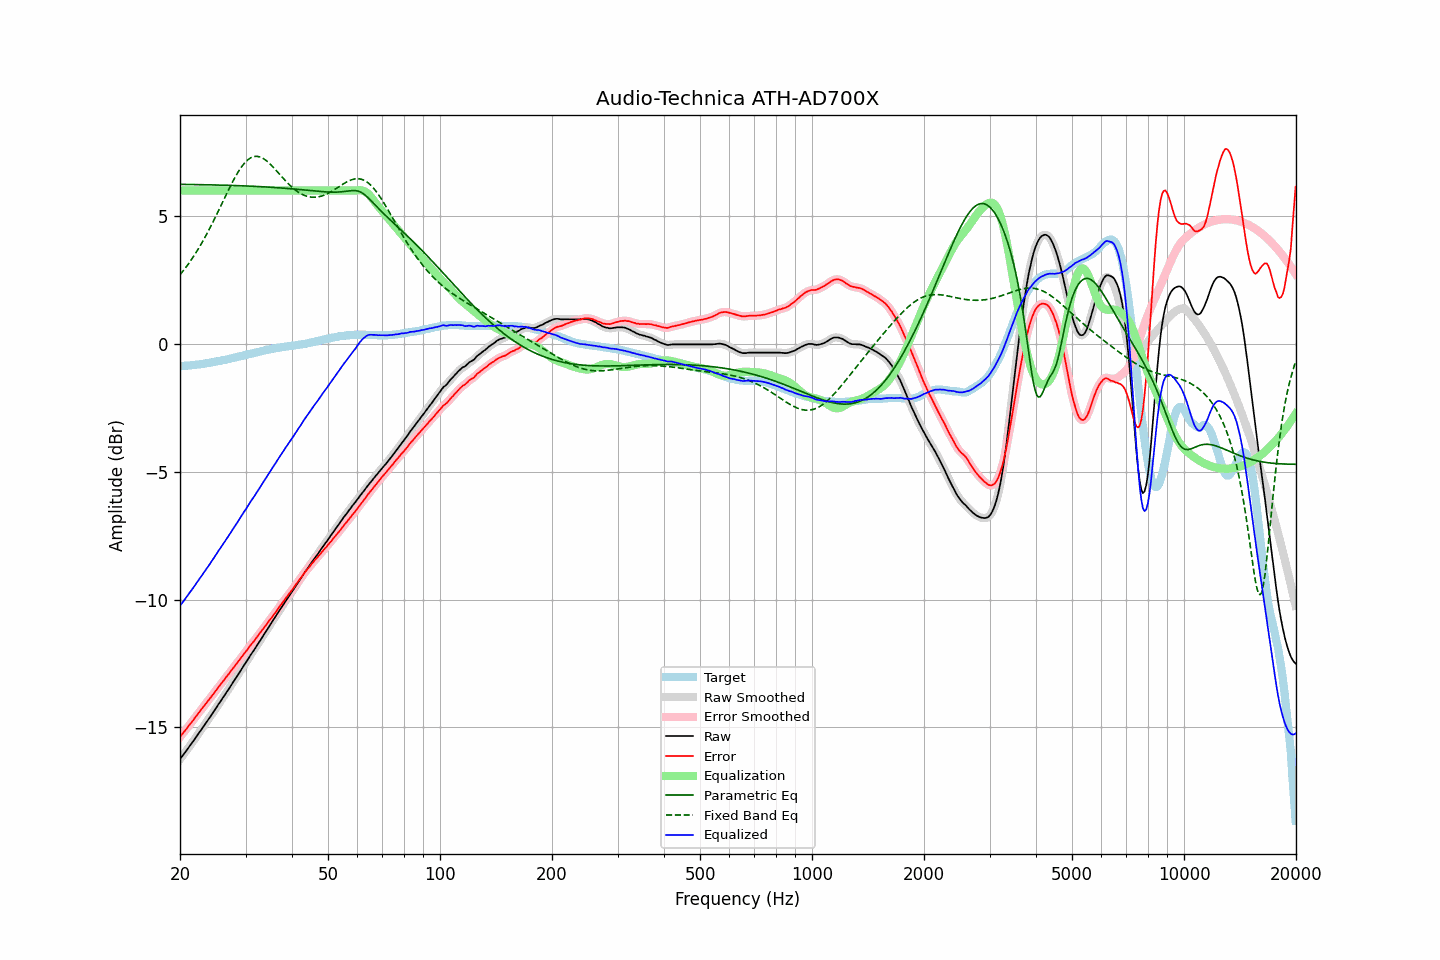

Source data for this figure (header and first rows):
frequency, raw, error, smoothed, error_smoothed, equalization, parametric_eq, fixed_band_eq, equalized_raw, equalized_smoothed, target
20.00, -16.25, -15.38, -16.25, -15.37, 6.00, 6.24, 2.70, -10.25, -10.25, -0.87
20.20, -16.16, -15.29, -16.16, -15.29, 6.00, 6.24, 2.78, -10.16, -10.16, -0.87
20.40, -16.08, -15.22, -16.08, -15.22, 6.00, 6.24, 2.86, -10.08, -10.08, -0.86
20.61, -15.99, -15.14, -15.99, -15.14, 6.00, 6.24, 2.94, -9.99, -9.99, -0.85
20.81, -15.91, -15.06, -15.91, -15.06, 6.00, 6.24, 3.02, -9.91, -9.91, -0.85
21.02, -15.82, -14.98, -15.82, -14.97, 6.00, 6.24, 3.11, -9.82, -9.82, -0.84
21.23, -15.73, -14.89, -15.73, -14.89, 6.00, 6.24, 3.20, -9.73, -9.73, -0.84
21.44, -15.65, -14.82, -15.64, -14.81, 6.00, 6.24, 3.29, -9.65, -9.64, -0.83
21.66, -15.56, -14.74, -15.56, -14.73, 6.00, 6.24, 3.38, -9.56, -9.56, -0.82
21.87, -15.47, -14.65, -15.47, -14.65, 6.00, 6.23, 3.48, -9.47, -9.47, -0.82
22.09, -15.38, -14.57, -15.38, -14.57, 6.00, 6.23, 3.58, -9.38, -9.38, -0.81
22.31, -15.29, -14.49, -15.29, -14.48, 6.00, 6.23, 3.68, -9.29, -9.29, -0.80
22.54, -15.20, -14.40, -15.20, -14.40, 6.00, 6.23, 3.78, -9.20, -9.20, -0.80
22.76, -15.11, -14.32, -15.11, -14.32, 6.00, 6.23, 3.89, -9.11, -9.11, -0.79
22.99, -15.02, -14.24, -15.02, -14.24, 6.00, 6.23, 4.00, -9.02, -9.02, -0.78
23.22, -14.93, -14.16, -14.93, -14.16, 6.00, 6.23, 4.11, -8.93, -8.93, -0.77
23.45, -14.84, -14.08, -14.84, -14.08, 6.00, 6.23, 4.22, -8.84, -8.84, -0.76
23.69, -14.75, -14.00, -14.75, -14.00, 6.00, 6.23, 4.34, -8.75, -8.75, -0.75
23.92, -14.66, -13.92, -14.66, -13.91, 6.00, 6.22, 4.46, -8.66, -8.66, -0.74
24.16, -14.57, -13.84, -14.57, -13.83, 6.00, 6.22, 4.58, -8.57, -8.57, -0.73
24.40, -14.47, -13.75, -14.47, -13.75, 6.00, 6.22, 4.71, -8.47, -8.47, -0.72
24.65, -14.38, -13.68, -14.38, -13.67, 6.00, 6.22, 4.83, -8.38, -8.38, -0.70
24.89, -14.28, -13.59, -14.28, -13.59, 6.00, 6.22, 4.96, -8.28, -8.28, -0.69
25.14, -14.19, -13.51, -14.19, -13.50, 6.00, 6.22, 5.09, -8.19, -8.19, -0.68
25.39, -14.09, -13.42, -14.09, -13.42, 6.00, 6.21, 5.22, -8.09, -8.09, -0.67
25.65, -14.00, -13.34, -14.00, -13.34, 6.00, 6.21, 5.35, -8.00, -8.00, -0.66
25.91, -13.90, -13.26, -13.90, -13.26, 6.00, 6.21, 5.48, -7.90, -7.90, -0.64
26.16, -13.81, -13.18, -13.81, -13.18, 6.00, 6.21, 5.61, -7.81, -7.81, -0.63
26.43, -13.72, -13.10, -13.72, -13.10, 6.00, 6.21, 5.74, -7.72, -7.72, -0.62
26.69, -13.62, -13.01, -13.62, -13.01, 6.00, 6.21, 5.87, -7.62, -7.62, -0.61
26.96, -13.53, -12.94, -13.53, -12.93, 6.00, 6.20, 6.00, -7.53, -7.53, -0.59
27.23, -13.43, -12.85, -13.43, -12.85, 6.00, 6.20, 6.13, -7.43, -7.43, -0.58
27.50, -13.33, -12.77, -13.33, -12.77, 6.00, 6.20, 6.25, -7.33, -7.33, -0.56
27.77, -13.24, -12.69, -13.23, -12.69, 6.00, 6.20, 6.37, -7.24, -7.23, -0.55
28.05, -13.14, -12.61, -13.14, -12.61, 6.00, 6.20, 6.49, -7.14, -7.14, -0.53
28.33, -13.05, -12.53, -13.05, -12.53, 6.00, 6.19, 6.60, -7.05, -7.05, -0.52
28.62, -12.95, -12.45, -12.95, -12.44, 6.00, 6.19, 6.71, -6.95, -6.95, -0.50
28.90, -12.85, -12.36, -12.85, -12.36, 6.00, 6.19, 6.81, -6.85, -6.85, -0.49
29.19, -12.75, -12.28, -12.75, -12.27, 6.00, 6.19, 6.90, -6.75, -6.75, -0.47
29.48, -12.65, -12.19, -12.65, -12.19, 6.00, 6.18, 6.99, -6.65, -6.65, -0.46
29.78, -12.55, -12.11, -12.55, -12.11, 6.00, 6.18, 7.07, -6.55, -6.55, -0.44
30.08, -12.46, -12.03, -12.46, -12.03, 6.00, 6.18, 7.13, -6.46, -6.46, -0.43
30.38, -12.36, -11.95, -12.36, -11.94, 6.00, 6.18, 7.19, -6.36, -6.36, -0.41
30.68, -12.26, -11.86, -12.26, -11.86, 6.00, 6.17, 7.24, -6.26, -6.26, -0.40
30.99, -12.16, -11.78, -12.16, -11.78, 6.00, 6.17, 7.28, -6.16, -6.16, -0.38
31.30, -12.07, -11.70, -12.07, -11.70, 6.00, 6.17, 7.31, -6.07, -6.07, -0.37
31.61, -11.98, -11.63, -11.98, -11.62, 6.00, 6.17, 7.33, -5.98, -5.98, -0.35
31.93, -11.88, -11.54, -11.88, -11.54, 6.00, 6.16, 7.34, -5.88, -5.88, -0.34
32.24, -11.78, -11.46, -11.78, -11.46, 6.00, 6.16, 7.34, -5.78, -5.78, -0.32
32.57, -11.68, -11.37, -11.68, -11.37, 6.00, 6.16, 7.33, -5.68, -5.68, -0.31
32.89, -11.58, -11.29, -11.58, -11.28, 6.00, 6.15, 7.31, -5.58, -5.58, -0.29
33.22, -11.48, -11.20, -11.48, -11.20, 6.00, 6.15, 7.28, -5.48, -5.48, -0.28
33.55, -11.39, -11.13, -11.38, -11.12, 6.00, 6.15, 7.25, -5.39, -5.38, -0.26
33.89, -11.29, -11.04, -11.29, -11.04, 6.00, 6.14, 7.20, -5.29, -5.29, -0.25
34.23, -11.19, -10.96, -11.19, -10.95, 6.00, 6.14, 7.16, -5.19, -5.19, -0.23
34.57, -11.09, -10.87, -11.09, -10.87, 6.00, 6.13, 7.10, -5.09, -5.09, -0.22
34.92, -10.99, -10.78, -10.99, -10.78, 6.00, 6.13, 7.04, -4.99, -4.99, -0.21
35.27, -10.90, -10.71, -10.90, -10.70, 6.00, 6.13, 6.98, -4.90, -4.90, -0.19
35.62, -10.80, -10.62, -10.80, -10.62, 6.00, 6.12, 6.91, -4.80, -4.80, -0.18
35.97, -10.71, -10.54, -10.71, -10.54, 6.00, 6.12, 6.85, -4.71, -4.71, -0.17
... 635 more rows
